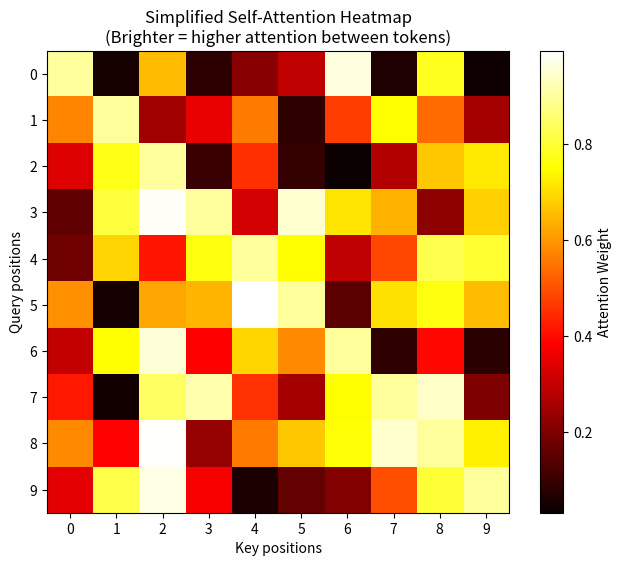
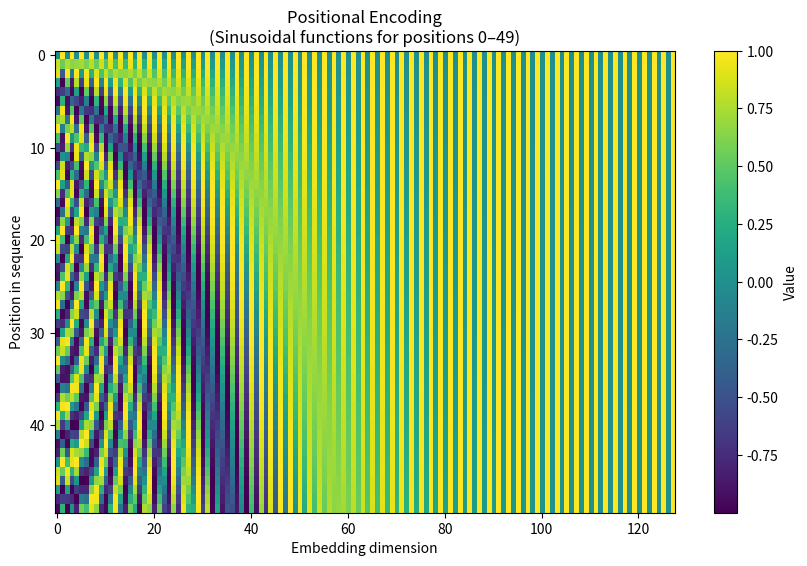

Here is the Python script that generated these plots, in order:
# transformer_viz.py
# Run this script to generate the two required images for task_2 folder:
#   - attention_heatmap.png
#   - positional_encoding.png

import numpy as np
import matplotlib.pyplot as plt

# ────────────────────────────────────────────────
# 1. Self-Attention Heatmap Visualization (simplified)
# ────────────────────────────────────────────────
def plot_attention_heatmap():
    # Simulate a 10×10 attention matrix (in real transformers it's seq_len × seq_len)
    seq_len = 10
    attention_weights = np.random.rand(seq_len, seq_len)  # random values [0,1]
    
    # Make diagonal stronger (common in real attention)
    np.fill_diagonal(attention_weights, 0.9)
    
    plt.figure(figsize=(8, 6))
    plt.imshow(attention_weights, cmap='hot', interpolation='nearest')
    plt.colorbar(label='Attention Weight')
    plt.title('Simplified Self-Attention Heatmap\n(Brighter = higher attention between tokens)')
    plt.xlabel('Key positions')
    plt.ylabel('Query positions')
    plt.xticks(range(seq_len))
    plt.yticks(range(seq_len))
    plt.grid(False)
    
    plt.savefig('attention_heatmap.png', dpi=150, bbox_inches='tight')
    plt.close()
    print("Saved: attention_heatmap.png")


# ────────────────────────────────────────────────
# 2. Positional Encoding Visualization
# ────────────────────────────────────────────────
def get_positional_encoding(seq_len=50, d_model=128):
    position = np.arange(seq_len)[:, np.newaxis]
    div_term = np.exp(np.arange(0, d_model, 2) * -(np.log(10000.0) / d_model))
    
    pe = np.zeros((seq_len, d_model))
    pe[:, 0::2] = np.sin(position * div_term)
    pe[:, 1::2] = np.cos(position * div_term)
    return pe


def plot_positional_encoding():
    pe = get_positional_encoding(seq_len=50, d_model=128)
    
    plt.figure(figsize=(10, 6))
    plt.imshow(pe, cmap='viridis', aspect='auto')
    plt.title('Positional Encoding\n(Sinusoidal functions for positions 0–49)')
    plt.xlabel('Embedding dimension')
    plt.ylabel('Position in sequence')
    plt.colorbar(label='Value')
    
    plt.savefig('positional_encoding.png', dpi=150, bbox_inches='tight')
    plt.close()
    print("Saved: positional_encoding.png")


# ────────────────────────────────────────────────
# Run both visualizations
# ────────────────────────────────────────────────
if __name__ == "__main__":
    print("Generating visualizations for Task 2...")
    plot_attention_heatmap()
    plot_positional_encoding()
    print("Done! Check the files: attention_heatmap.png and positional_encoding.png")
